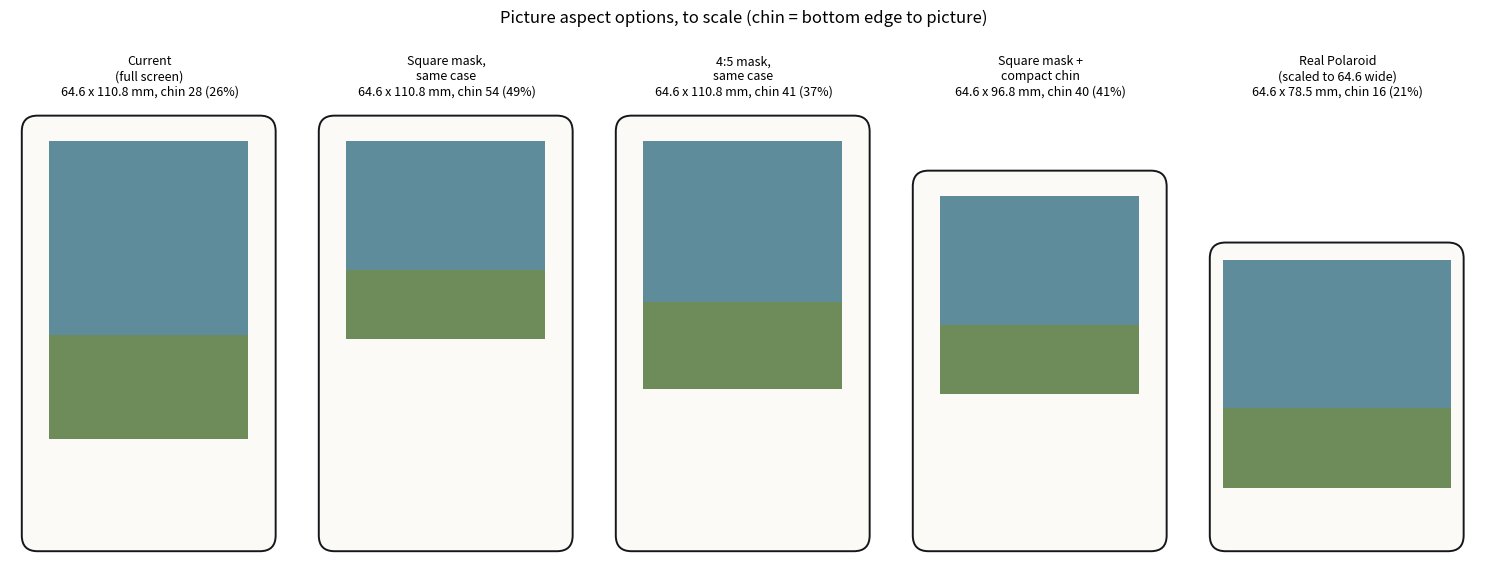

This figure's Python source: (Note: this script raises an exception after producing the figure.)
"""Draws picture-aspect options to scale (case/aspect_options.png): python3 case/aspect_options.py case/aspect_options.png.
Exploration for a more Polaroid-like look by masking the bottom of the panel; nothing here is decided."""
import matplotlib; matplotlib.use("Agg")
import matplotlib.pyplot as plt
from matplotlib.patches import FancyBboxPatch, Rectangle
W = 64.6
PANEL_H, CLEAR, TOP = 85.64, 0.3, 3.0
AA_TOP, MASK, WIN_W = 2.55, 0.5, 50.6
win_x = (W - WIN_W) / 2
def case(chin_phys):
    H = chin_phys + PANEL_H + 2 * CLEAR + TOP
    win_top = H - TOP - CLEAR - AA_TOP - MASK
    return H, win_top
opts = []
H, wt = case(21.6); opts.append(("Current\n(full screen)", W, H, win_x, wt - 76.04, WIN_W, 76.04))
opts.append(("Square mask,\nsame case", W, H, win_x, wt - WIN_W, WIN_W, WIN_W))
opts.append(("4:5 mask,\nsame case", W, H, win_x, wt - 63.25, WIN_W, 63.25))
H2, wt2 = case(7.6); opts.append(("Square mask +\ncompact chin", W, H2, win_x, wt2 - WIN_W, WIN_W, WIN_W))
pw, ph, pimg = 64.6, 64.6 * 107 / 88, 64.6 * 79 / 88
opts.append(("Real Polaroid\n(scaled to 64.6 wide)", pw, ph, (pw - pimg) / 2, ph - 6 * 64.6 / 88 - pimg, pimg, pimg))
fig, axs = plt.subplots(1, len(opts), figsize=(15, 5.8))
for ax, (name, w, h, x, y, ww, wh) in zip(axs, opts):
    ax.add_patch(FancyBboxPatch((0, 0), w, h, boxstyle="round,pad=0,rounding_size=4", fc="#FBFAF7", ec="#15171A", lw=1.4))
    ax.add_patch(Rectangle((x, y), ww, wh, fc="#5E8C9A", ec="none"))
    ax.add_patch(Rectangle((x, y), ww, wh * 0.35, fc="#6E8C5A", ec="none"))
    chin = y
    ax.set_title(f"{name}\n{w:.1f} x {h:.1f} mm, chin {chin:.0f} ({chin / h:.0%})", fontsize=9)
    ax.set_xlim(-3, 68); ax.set_ylim(-3, 114); ax.set_aspect("equal"); ax.axis("off")
fig.suptitle("Picture aspect options, to scale (chin = bottom edge to picture)", fontsize=12)
fig.tight_layout(rect=[0, 0, 1, 0.9]); fig.savefig(__import__("sys").argv[1], dpi=120)
